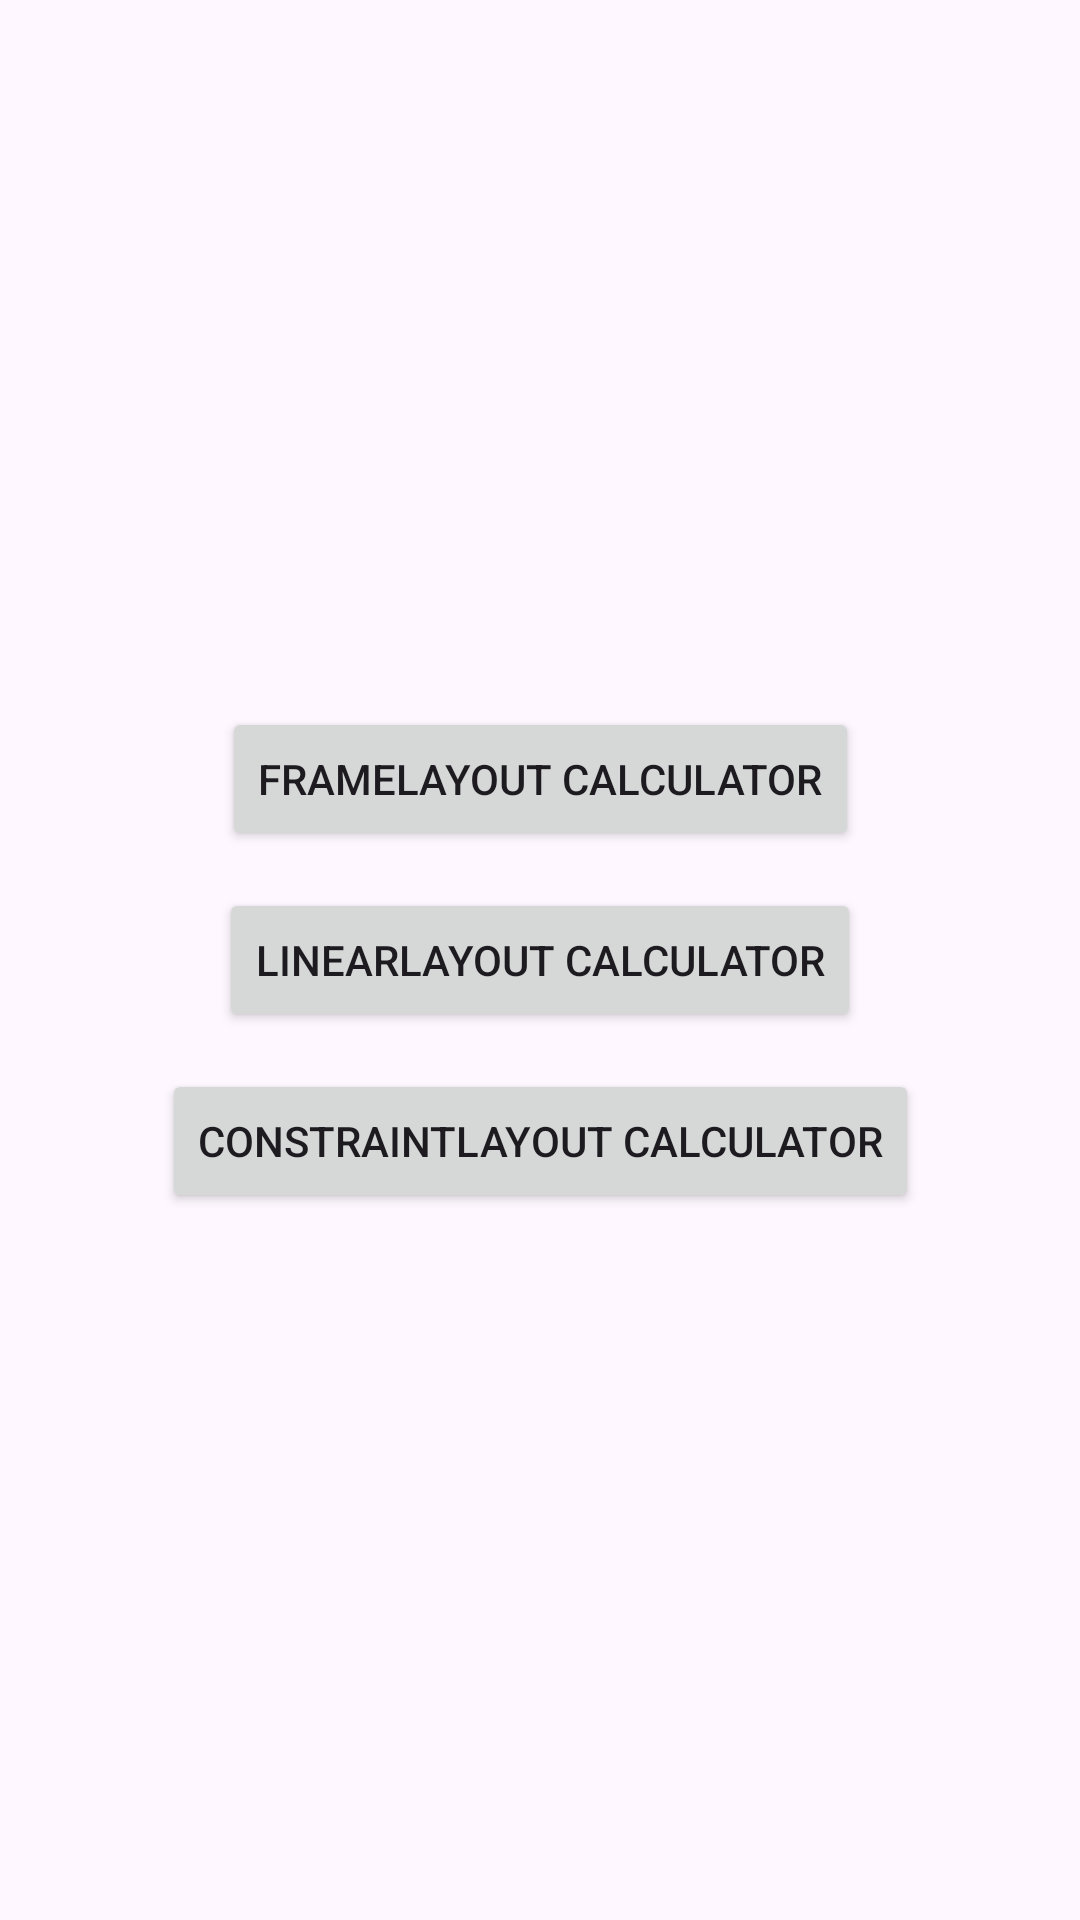

Reconstruct the res/layout file that produces this screen, plus the resources it refers to.
<!-- AndroidManifest.xml: application theme Theme.Calculatorlayoutapp -->
<!-- res/layout/activity_main.xml -->
<?xml version="1.0" encoding="utf-8"?>
<androidx.constraintlayout.widget.ConstraintLayout xmlns:android="http://schemas.android.com/apk/res/android"
    xmlns:app="http://schemas.android.com/apk/res-auto"
    xmlns:tools="http://schemas.android.com/tools"
    android:layout_width="match_parent"
    android:layout_height="match_parent"
    tools:context=".MainActivity">

    <Button
        android:id="@+id/buttonFrame"
        style="@style/Widget.AppCompat.Button"
        android:layout_width="wrap_content"
        android:layout_height="wrap_content"
        android:text="@string/framelayout_calculator"
        app:layout_constraintBottom_toTopOf="@+id/buttonLinear"
        app:layout_constraintEnd_toEndOf="parent"
        app:layout_constraintStart_toStartOf="parent"
        app:layout_constraintTop_toTopOf="parent"
        app:layout_constraintVertical_bias="0.95" />

    <Button
        android:id="@+id/buttonLinear"
        style="@style/Widget.AppCompat.Button"
        android:layout_width="wrap_content"
        android:layout_height="wrap_content"
        android:text="@string/linearlayout_calculator"
        app:layout_constraintBottom_toBottomOf="parent"
        app:layout_constraintEnd_toEndOf="parent"
        app:layout_constraintHorizontal_bias="0.5"
        app:layout_constraintStart_toStartOf="parent"
        app:layout_constraintTop_toTopOf="parent"
        app:layout_constraintVertical_bias="0.5" />

    <Button
        android:id="@+id/buttonConstraint"
        style="@style/Widget.AppCompat.Button"
        android:layout_width="wrap_content"
        android:layout_height="wrap_content"
        android:text="@string/constraintlayout_calculator"
        app:layout_constraintBottom_toBottomOf="parent"
        app:layout_constraintEnd_toEndOf="parent"
        app:layout_constraintHorizontal_bias="0.5"
        app:layout_constraintStart_toStartOf="parent"
        app:layout_constraintTop_toBottomOf="@+id/buttonLinear"
        app:layout_constraintVertical_bias="0.050000012" />
</androidx.constraintlayout.widget.ConstraintLayout>
<!-- resources referenced by this layout -->
<resources>
  <string name="constraintlayout_calculator">CONSTRAINTLAYOUT CALCULATOR</string>
  <string name="framelayout_calculator">FRAMELAYOUT CALCULATOR</string>
  <string name="linearlayout_calculator">LINEARLAYOUT CALCULATOR</string>
  <style name="Theme.Calculatorlayoutapp" parent="Base.Theme.Calculatorlayoutapp" />
  <style name="Base.Theme.Calculatorlayoutapp" parent="Theme.Material3.DayNight.NoActionBar">
          
          
      </style>
</resources>
